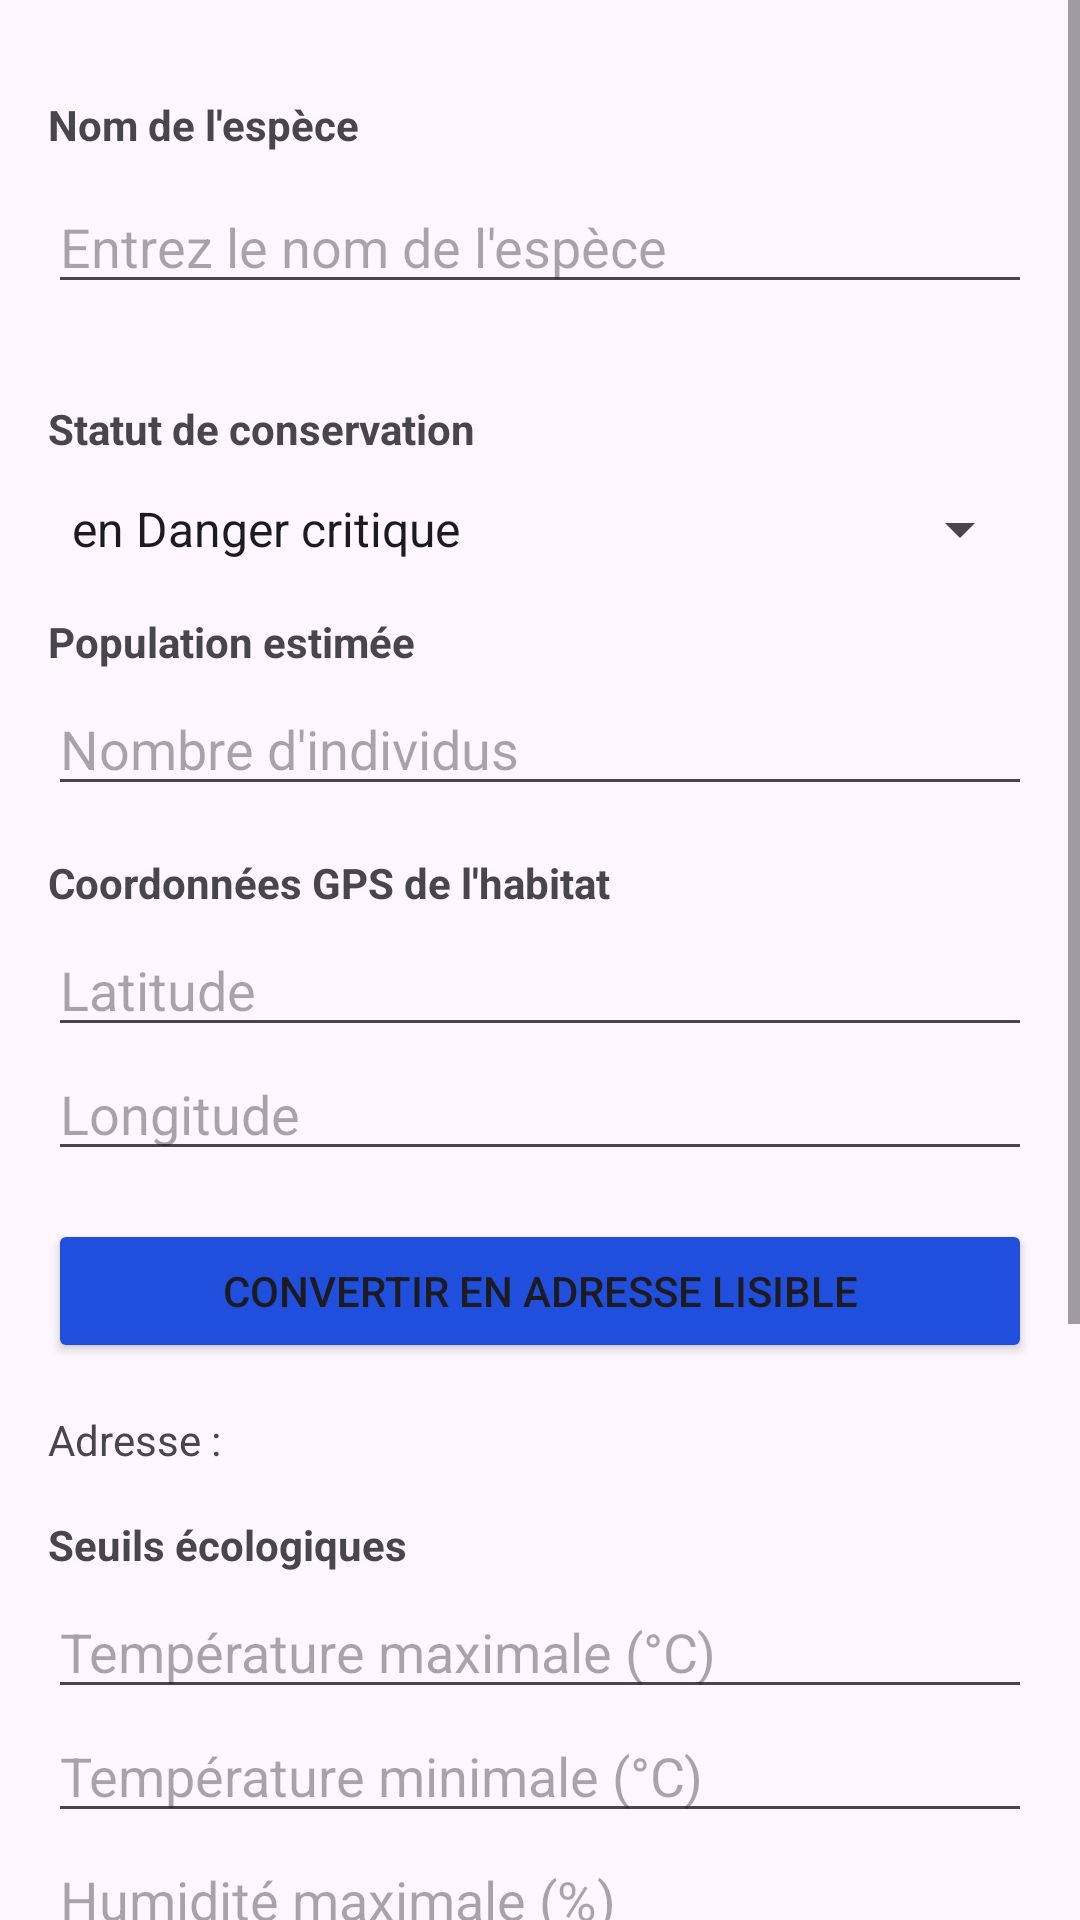

Android layout source for this screen:
<!-- AndroidManifest.xml: application theme Theme.Finalemobile2 -->
<!-- res/layout/add_espece.xml -->
<?xml version="1.0" encoding="utf-8"?>
<androidx.constraintlayout.widget.ConstraintLayout xmlns:android="http://schemas.android.com/apk/res/android"
    xmlns:app="http://schemas.android.com/apk/res-auto"
    xmlns:tools="http://schemas.android.com/tools"
    android:layout_width="match_parent"
    android:layout_height="match_parent"
    tools:context=".AddEspaceActivity">

    
    <ScrollView
        android:layout_width="0dp"
        android:layout_height="0dp"
        app:layout_constraintTop_toTopOf="parent"
        app:layout_constraintBottom_toBottomOf="parent"
        app:layout_constraintStart_toStartOf="parent"
        app:layout_constraintEnd_toEndOf="parent">

        
        <LinearLayout
            android:layout_width="match_parent"
            android:layout_height="wrap_content"
            android:orientation="vertical"
            android:padding="16dp">

            
            <TextView
                android:id="@+id/textViewNomEspece"
                android:layout_width="match_parent"
                android:layout_height="wrap_content"
                android:text="Nom de l'espèce"
                android:textStyle="bold"
                android:paddingBottom="9dp"
                android:layout_marginTop="16dp" />

            <EditText
                android:id="@+id/editTextNomEspece"
                android:layout_width="match_parent"
                android:layout_height="wrap_content"
                android:hint="Entrez le nom de l'espèce"
                android:inputType="text"
                android:layout_marginBottom="16dp" />

            
            <TextView
                android:id="@+id/textViewStatutConservation"
                android:layout_width="match_parent"
                android:layout_height="wrap_content"
                android:text="Statut de conservation"
                android:textStyle="bold"
                android:paddingTop="16dp"
                android:paddingBottom="4dp" />

            <Spinner
                android:id="@+id/spinnerConservation"
                android:layout_width="match_parent"
                android:layout_height="wrap_content"
                android:layout_marginTop="8dp"
                android:entries="@array/statut_conservation"
                android:spinnerMode="dropdown" />

            
            <TextView
                android:id="@+id/textViewPopulationEstimee"
                android:layout_width="match_parent"
                android:layout_height="wrap_content"
                android:text="Population estimée"
                android:textStyle="bold"
                android:paddingTop="16dp"
                android:paddingBottom="4dp" />

            <EditText
                android:id="@+id/editTextPopulation"
                android:layout_width="match_parent"
                android:layout_height="wrap_content"
                android:hint="Nombre d'individus"
                android:inputType="number" />

            
            <TextView
                android:id="@+id/textViewCoordonneesGPS"
                android:layout_width="match_parent"
                android:layout_height="wrap_content"
                android:text="Coordonnées GPS de l'habitat"
                android:textStyle="bold"
                android:paddingTop="16dp"
                android:paddingBottom="4dp" />

            <EditText
                android:id="@+id/editTextLatitude"
                android:layout_width="match_parent"
                android:layout_height="wrap_content"
                android:hint="Latitude"
                android:inputType="numberDecimal" />

            <EditText
                android:id="@+id/editTextLongitude"
                android:layout_width="match_parent"
                android:layout_height="wrap_content"
                android:hint="Longitude"
                android:inputType="numberDecimal" />

            <Button
                android:id="@+id/buttonConvertirAdresse"
                android:layout_width="match_parent"
                android:layout_height="wrap_content"
                android:backgroundTint="@color/colorPrimary"
                android:text="Convertir en adresse lisible"
                android:layout_marginTop="16dp" />

            <TextView
                android:id="@+id/textViewAdresse"
                android:layout_width="match_parent"
                android:layout_height="wrap_content"
                android:text="Adresse :"
                android:paddingTop="16dp" />

            
            <TextView
                android:id="@+id/textViewSeuilsEcologiques"
                android:layout_width="match_parent"
                android:layout_height="wrap_content"
                android:text="Seuils écologiques"
                android:textStyle="bold"
                android:paddingTop="16dp"
                android:paddingBottom="4dp" />

            <EditText
                android:id="@+id/editTextTempMax"
                android:layout_width="match_parent"
                android:layout_height="wrap_content"
                android:hint="Température maximale (°C)"
                android:inputType="numberDecimal" />

            <EditText
                android:id="@+id/editTextTempMin"
                android:layout_width="match_parent"
                android:layout_height="wrap_content"
                android:hint="Température minimale (°C)"
                android:inputType="numberDecimal" />

            <EditText
                android:id="@+id/editTextHumiditeMax"
                android:layout_width="match_parent"
                android:layout_height="wrap_content"
                android:hint="Humidité maximale (%)"
                android:inputType="numberDecimal" />

            
            <EditText
                android:id="@+id/editTextHumiditeMin"
                android:layout_width="match_parent"
                android:layout_height="wrap_content"
                android:hint="Humidité minimale (%)"
                android:inputType="numberDecimal" />

            <TextView
                android:id="@+id/textViewNotesObservation"
                android:layout_width="match_parent"
                android:layout_height="wrap_content"
                android:text="Notes d'observation"
                android:textStyle="bold"
                android:paddingTop="16dp"
                android:paddingBottom="4dp" />

            <EditText
                android:id="@+id/editTextNotesObservation"
                android:layout_width="match_parent"
                android:layout_height="wrap_content"
                android:hint="Entrez vos notes"
                android:inputType="textMultiLine"
                android:lines="3" />

            
            <LinearLayout
                android:layout_width="match_parent"
                android:layout_height="wrap_content"
                android:orientation="horizontal"
                android:gravity="center"
                android:layout_marginTop="32dp"
                android:layout_marginBottom="16dp">

                <Button
                    android:id="@+id/buttonEnregistrer"
                    android:layout_width="wrap_content"
                    android:layout_height="wrap_content"
                    android:text="Enregistrer"
                    android:backgroundTint="@color/colorPrimary"
                    android:layout_marginEnd="8dp" />

                <Button
                    android:id="@+id/buttonAnnuler"
                    android:backgroundTint="@color/colorPrimary"
                    android:layout_width="wrap_content"
                    android:layout_height="wrap_content"
                    android:text="Annuler" />
            </LinearLayout>
        </LinearLayout>
    </ScrollView>

</androidx.constraintlayout.widget.ConstraintLayout>
<!-- resources referenced by this layout -->
<resources>
  <string-array name="statut_conservation">
          <item>en Danger critique</item>
          <item>en danger</item>
          <item>Vulnérable</item>
          <item>quasi menacé</item>
          <item>Préoccupation mineure</item>
      </string-array>
  <color name="colorPrimary">#1F4FDC</color>
  <style name="Theme.Finalemobile2" parent="Base.Theme.Finalemobile2" />
  <style name="Base.Theme.Finalemobile2" parent="Theme.Material3.DayNight.NoActionBar">
          
          
      </style>
</resources>
